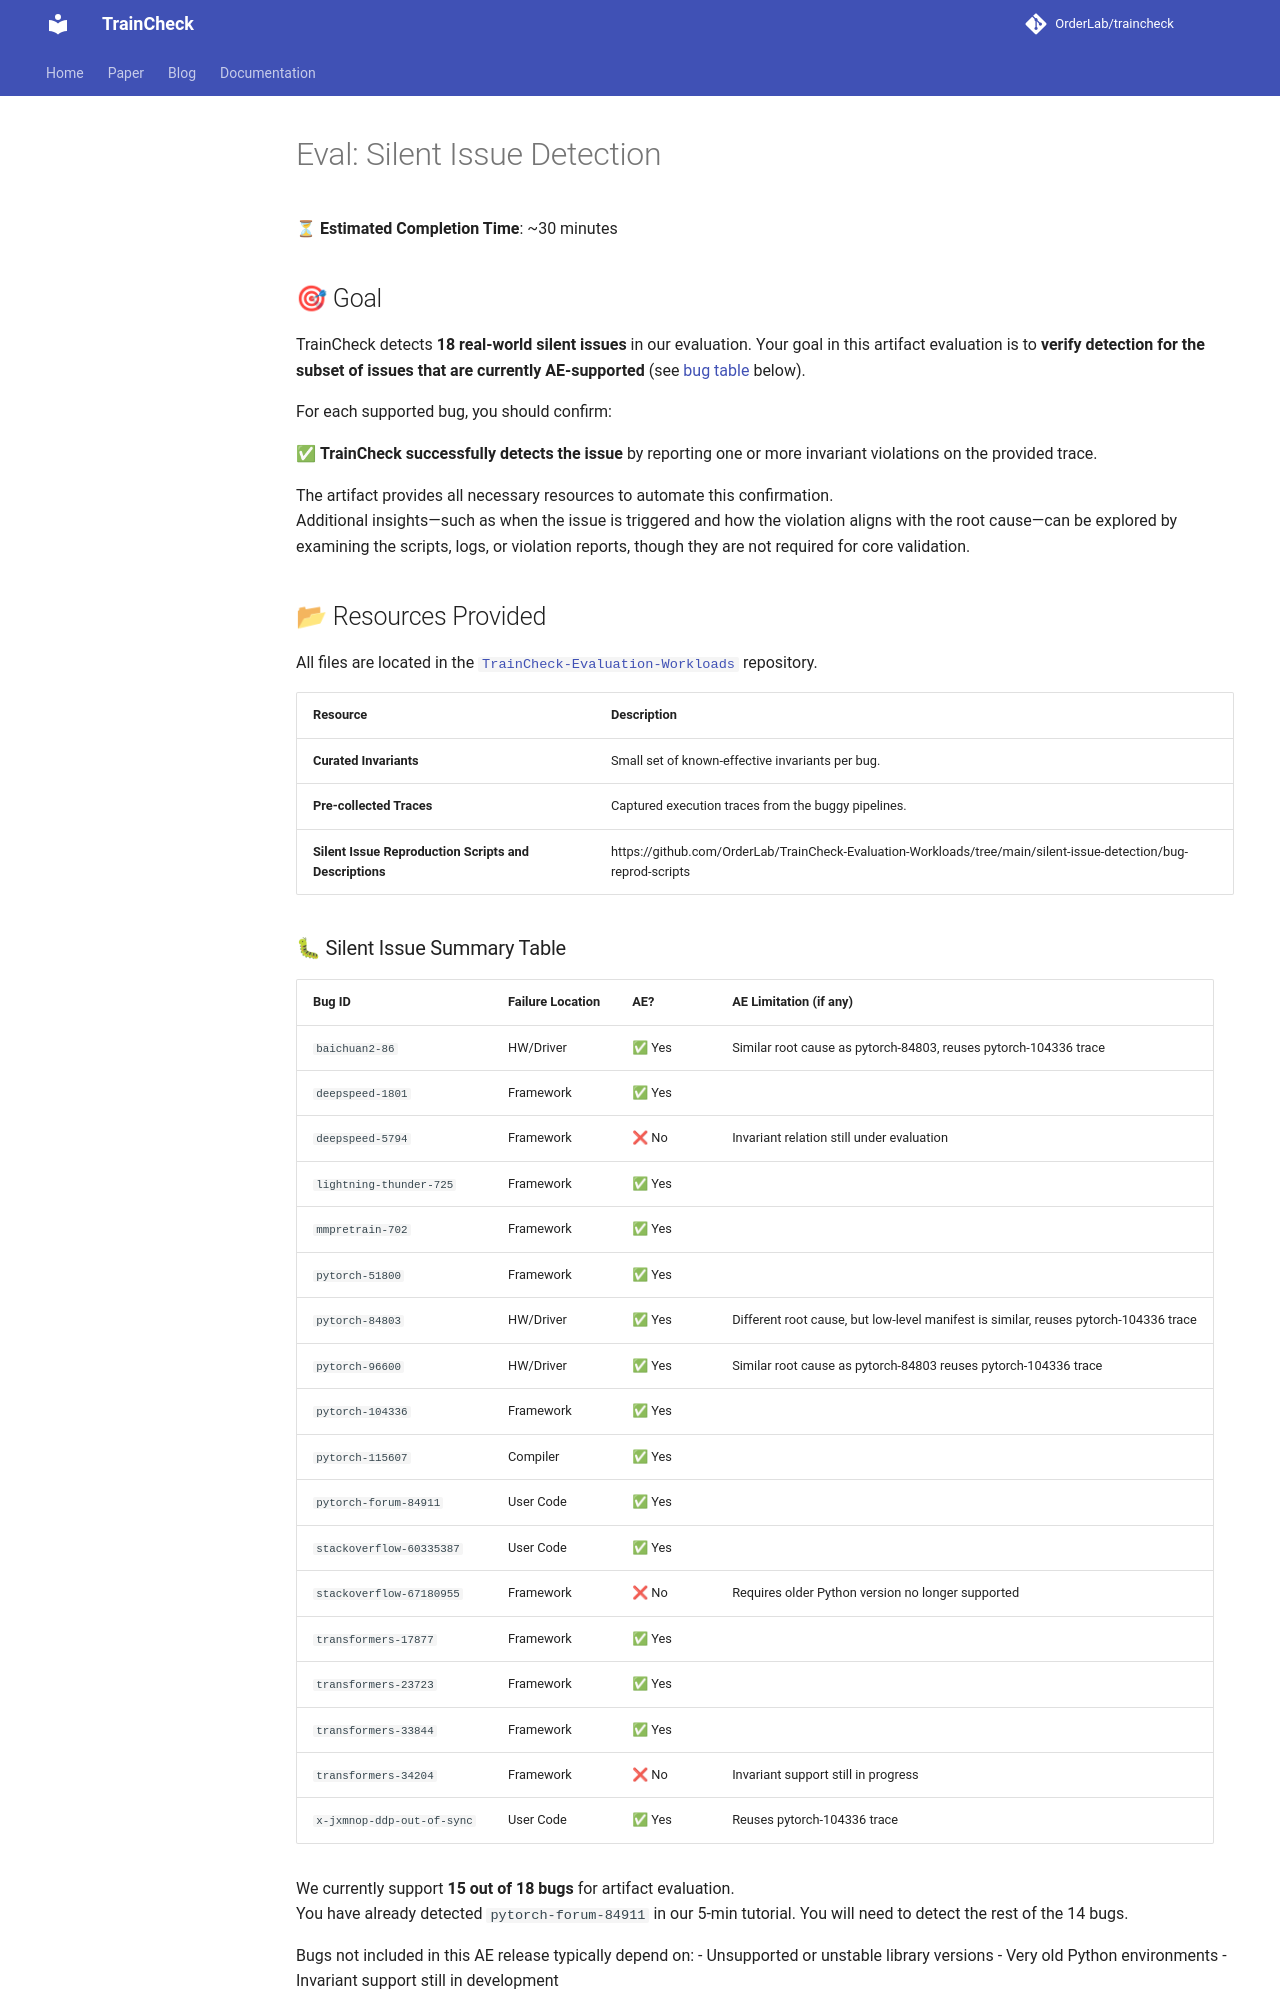

repository: OrderLab/TrainCheck · page: ae-eval-s5.1-silent-issue-detection/index.html · generator: mkdocs

# Eval: Silent Issue Detection

⏳ **Estimated Completion Time**: ~30 minutes

## 🎯 Goal

TrainCheck detects **18 real-world silent issues** in our evaluation. Your goal in this artifact evaluation is to **verify detection for the subset of issues that are currently AE-supported** (see [bug table](#-bug-summary-table) below).

For each supported bug, you should confirm:

✅ **TrainCheck successfully detects the issue** by reporting one or more invariant violations on the provided trace.

The artifact provides all necessary resources to automate this confirmation.  
Additional insights—such as when the issue is triggered and how the violation aligns with the root cause—can be explored by examining the scripts, logs, or violation reports, though they are not required for core validation.

## 📂 Resources Provided

All files are located in the [`TrainCheck-Evaluation-Workloads`](https://github.com/OrderLab/TrainCheck-Evaluation-Workloads) repository.

| Resource | Description |
|---------|-------------|
| **Curated Invariants** | Small set of known-effective invariants per bug. |
| **Pre-collected Traces** | Captured execution traces from the buggy pipelines. |
| **Silent Issue Reproduction Scripts and Descriptions** | https://github.com/OrderLab/TrainCheck-Evaluation-Workloads/tree/main/silent-issue-detection/bug-reprod-scripts |
